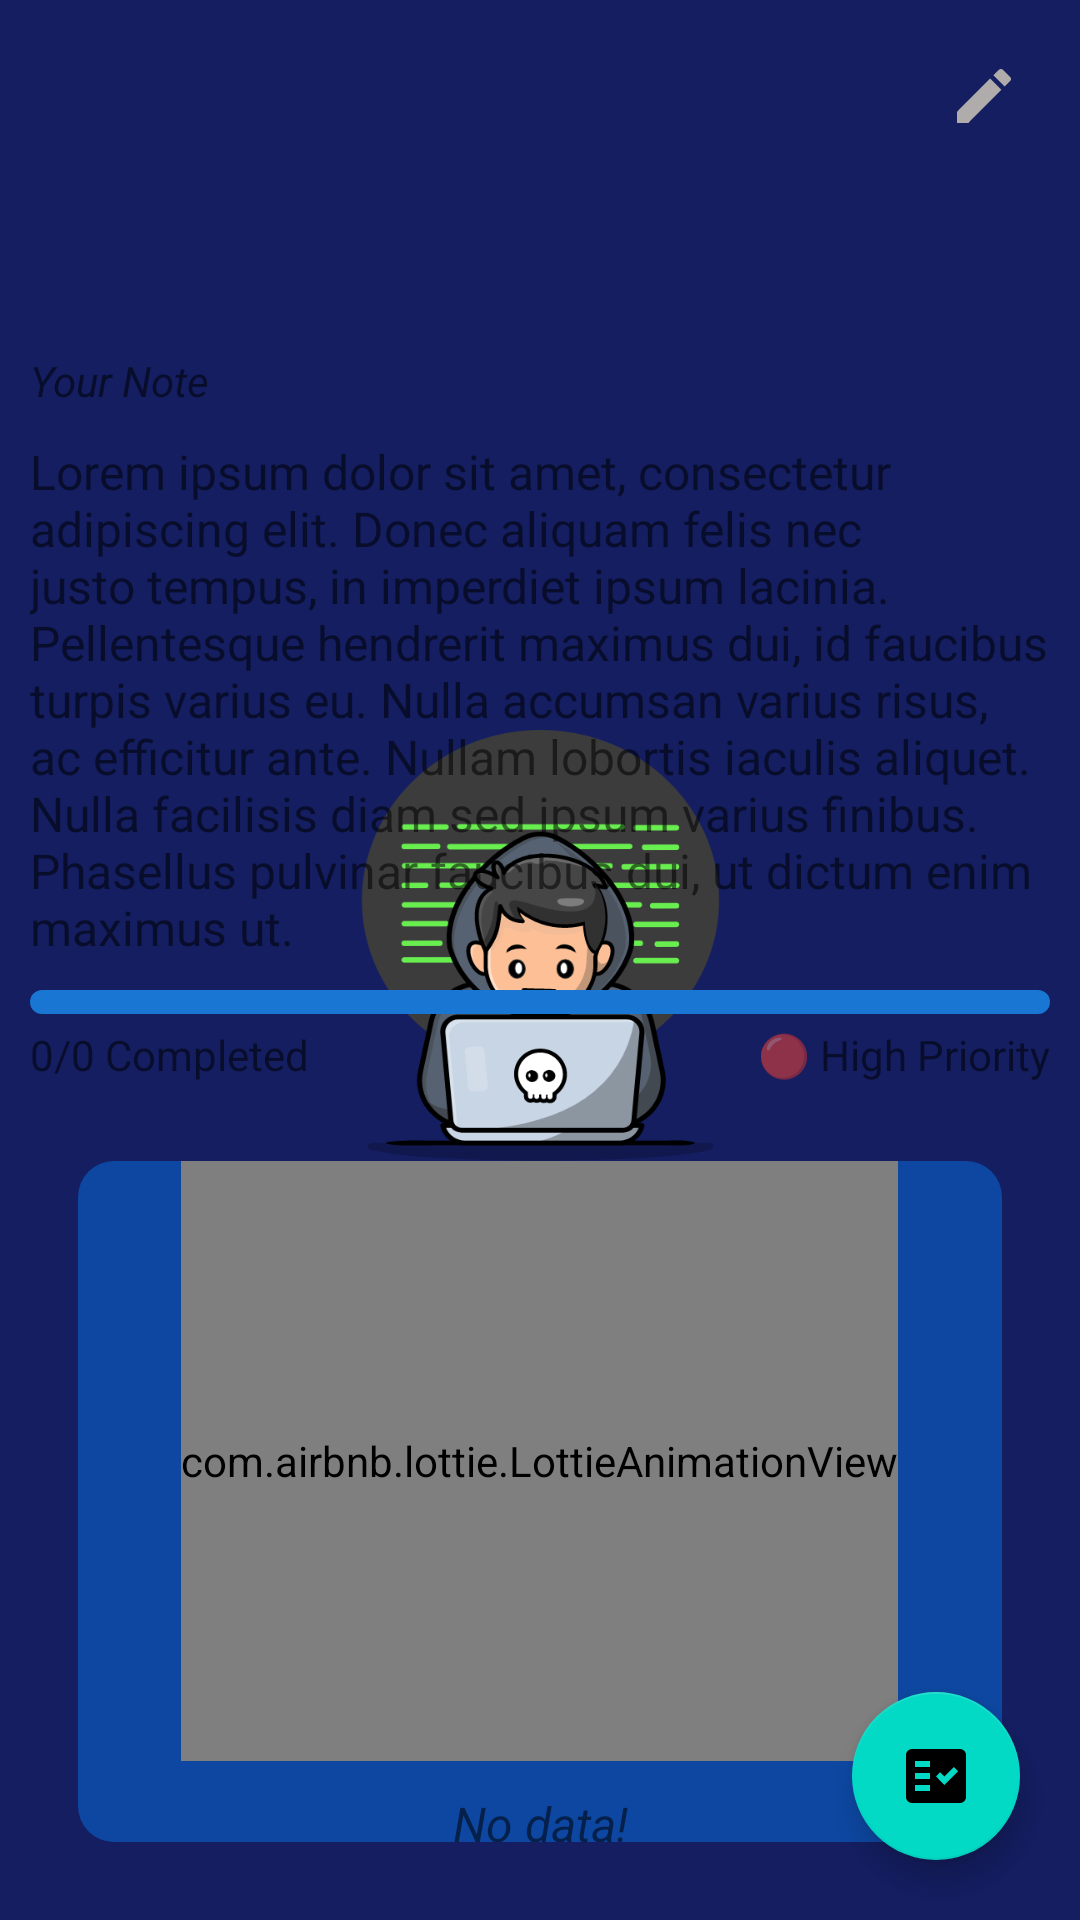

Here is an Android app screen rendered from its layout file. Give the layout XML and the strings, colors and styles it references.
<!-- AndroidManifest.xml: application theme SplashScreenTheme -->
<!-- res/layout/check_list_fragment.xml -->
<?xml version="1.0" encoding="utf-8"?>
<RelativeLayout xmlns:android="http://schemas.android.com/apk/res/android"
    xmlns:app="http://schemas.android.com/apk/res-auto"
    android:layout_width="match_parent"
    android:layout_height="match_parent">

    <LinearLayout
        android:layout_width="match_parent"
        android:layout_height="match_parent"
        android:layout_margin="10dp"
        android:orientation="vertical">

        <ImageView
            android:id="@+id/editButton"
            android:layout_width="wrap_content"
            android:layout_height="wrap_content"
            android:layout_gravity="end"
            android:contentDescription="@string/contentdescription"
            android:layout_margin="10dp"
            android:layout_marginBottom="10dp"
            app:srcCompat="@drawable/ic_edit" />

        <TextView
            android:id="@+id/todoTv"
            android:layout_width="match_parent"
            android:layout_height="wrap_content"
            android:layout_marginBottom="10dp"
            android:maxLines="1"
            android:textAlignment="center"
            android:textSize="20sp"
            android:textStyle="bold" />

        <TextView
            android:id="@+id/timeTv"
            android:layout_width="match_parent"
            android:layout_height="wrap_content"
            android:layout_marginBottom="10dp"
            android:textAlignment="center"
            android:textSize="12sp" />

        <TextView
            android:layout_width="wrap_content"
            android:layout_height="wrap_content"
            android:layout_marginBottom="10dp"
            android:text="Your Note"
            android:textStyle="italic" />

        <TextView
            android:id="@+id/noteTv"
            android:layout_width="match_parent"
            android:layout_height="wrap_content"
            android:layout_marginBottom="10dp"
            android:text="@string/dummyText"
            android:textSize="16sp" />

        <com.google.android.material.progressindicator.LinearProgressIndicator
            android:id="@+id/totalProgress"
            android:layout_width="match_parent"
            android:layout_height="wrap_content"
            app:indicatorColor="@color/primaryTextColor"
            app:trackColor="@color/md_blue_700"
            app:trackCornerRadius="6dp"
            app:trackThickness="8dp" />


        <LinearLayout
            android:layout_width="match_parent"
            android:layout_height="wrap_content"
            android:orientation="horizontal"
            android:weightSum="2">

            <TextView
                android:id="@+id/progressCount"
                android:layout_width="wrap_content"
                android:layout_height="wrap_content"
                android:layout_marginTop="4dp"
                android:layout_marginBottom="10dp"
                android:layout_weight="1"
                android:text="0/0 Completed" />

            <TextView
                android:id="@+id/priorityTv"
                android:layout_width="wrap_content"
                android:layout_height="wrap_content"
                android:layout_marginTop="4dp"
                android:layout_marginBottom="10dp"
                android:layout_weight="1"
                android:gravity="end"
                android:text="🔴 High Priority" />


        </LinearLayout>

        <LinearLayout
            android:layout_width="match_parent"
            android:layout_height="match_parent"
            android:orientation="vertical">

            <LinearLayout
                android:id="@+id/noDataView"
                android:layout_width="match_parent"
                android:layout_height="match_parent"
                android:layout_margin="16dp"
                android:background="@drawable/nav_bg"
                android:gravity="center"
                android:orientation="vertical">

                <com.airbnb.lottie.LottieAnimationView
                    android:layout_width="wrap_content"
                    android:layout_height="200dp"
                    android:layout_marginBottom="10dp"
                    app:lottie_autoPlay="true"
                    app:lottie_rawRes="@raw/checklist" />

                <TextView
                    android:id="@+id/noDataTv"
                    android:layout_width="match_parent"
                    android:layout_height="wrap_content"
                    android:text="No data!"
                    android:textAlignment="center"
                    android:textSize="16sp"
                    android:textStyle="italic" />
            </LinearLayout>

            <androidx.recyclerview.widget.RecyclerView
                android:id="@+id/checkListRecycler"
                android:layout_width="match_parent"
                android:layout_height="wrap_content"
                android:layout_marginTop="10dp" />

        </LinearLayout>

    </LinearLayout>


    <com.google.android.material.floatingactionbutton.FloatingActionButton
        android:id="@+id/addNewCheckList"
        android:layout_width="match_parent"
        android:layout_height="wrap_content"
        android:layout_alignParentEnd="true"
        android:layout_alignParentBottom="true"
        android:layout_gravity="bottom"
        android:layout_margin="20dp"
        android:clickable="true"
        android:contentDescription="@string/contentdescription"
        android:focusable="true"
        app:srcCompat="@drawable/ic_todo" />

</RelativeLayout>
<!-- resources referenced by this layout -->
<resources>
  <color name="md_blue_700">#1976d2</color>
  <color name="primaryTextColor">#ffffff</color>
  <!-- drawable ic_edit (drawable) -->
  <vector android:height="24dp" android:tint="#B0ACAC"
      android:viewportHeight="24" android:viewportWidth="24"
      android:width="24dp" xmlns:android="http://schemas.android.com/apk/res/android">
      <path android:fillColor="@android:color/white" android:pathData="M3,17.25V21h3.75L17.81,9.94l-3.75,-3.75L3,17.25zM20.71,7.04c0.39,-0.39 0.39,-1.02 0,-1.41l-2.34,-2.34c-0.39,-0.39 -1.02,-0.39 -1.41,0l-1.83,1.83 3.75,3.75 1.83,-1.83z"/>
  </vector>
  <!-- drawable ic_todo (drawable) -->
  <vector android:height="24dp" android:tint="#989191"
      android:viewportHeight="24" android:viewportWidth="24"
      android:width="24dp" xmlns:android="http://schemas.android.com/apk/res/android">
      <path android:fillColor="@android:color/white"
          android:fillType="evenOdd" android:pathData="M20,3H4C2.9,3 2,3.9 2,5v14c0,1.1 0.9,2 2,2h16c1.1,0 2,-0.9 2,-2V5C22,3.9 21.1,3 20,3zM10,17H5v-2h5V17zM10,13H5v-2h5V13zM10,9H5V7h5V9zM14.82,15L12,12.16l1.41,-1.41l1.41,1.42L17.99,9l1.42,1.42L14.82,15z"/>
  </vector>
  <!-- drawable nav_bg (drawable) -->
  <?xml version="1.0" encoding="utf-8"?>
  <shape xmlns:android="http://schemas.android.com/apk/res/android">
  <solid android:color="@color/md_blue_900"/>
      <corners android:radius="12dp"/>
  </shape>
  <string name="contentdescription">contentDescription</string>
  <string name="dummyText">Lorem ipsum dolor sit amet, consectetur adipiscing elit. Donec aliquam felis nec justo tempus, in imperdiet ipsum lacinia. Pellentesque hendrerit maximus dui, id faucibus turpis varius eu. Nulla accumsan varius risus, ac efficitur ante. Nullam lobortis iaculis aliquet. Nulla facilisis diam sed ipsum varius finibus. Phasellus pulvinar faucibus dui, ut dictum enim maximus ut.</string>
  <style name="SplashScreenTheme" parent="Theme.MaterialComponents.Light.NoActionBar">
          <item name="android:windowBackground">@drawable/splash_screen</item>
          <item name="android:statusBarColor">@color/bg</item>
      </style>
  <color name="md_blue_900">#0d47a1</color>
  <!-- drawable splash_screen (drawable) -->
  <?xml version="1.0" encoding="utf-8"?>
  <layer-list xmlns:android="http://schemas.android.com/apk/res/android">
      <item android:drawable="@color/bg" />
      <item
          android:width="300dp"
          android:height="200dp"
          android:drawable="@drawable/splash"
          android:gravity="center" />
  </layer-list>
  <color name="bg">#141E61</color>
  <!-- drawable splash: png bitmap (drawable, 56694 bytes) -->
</resources>
